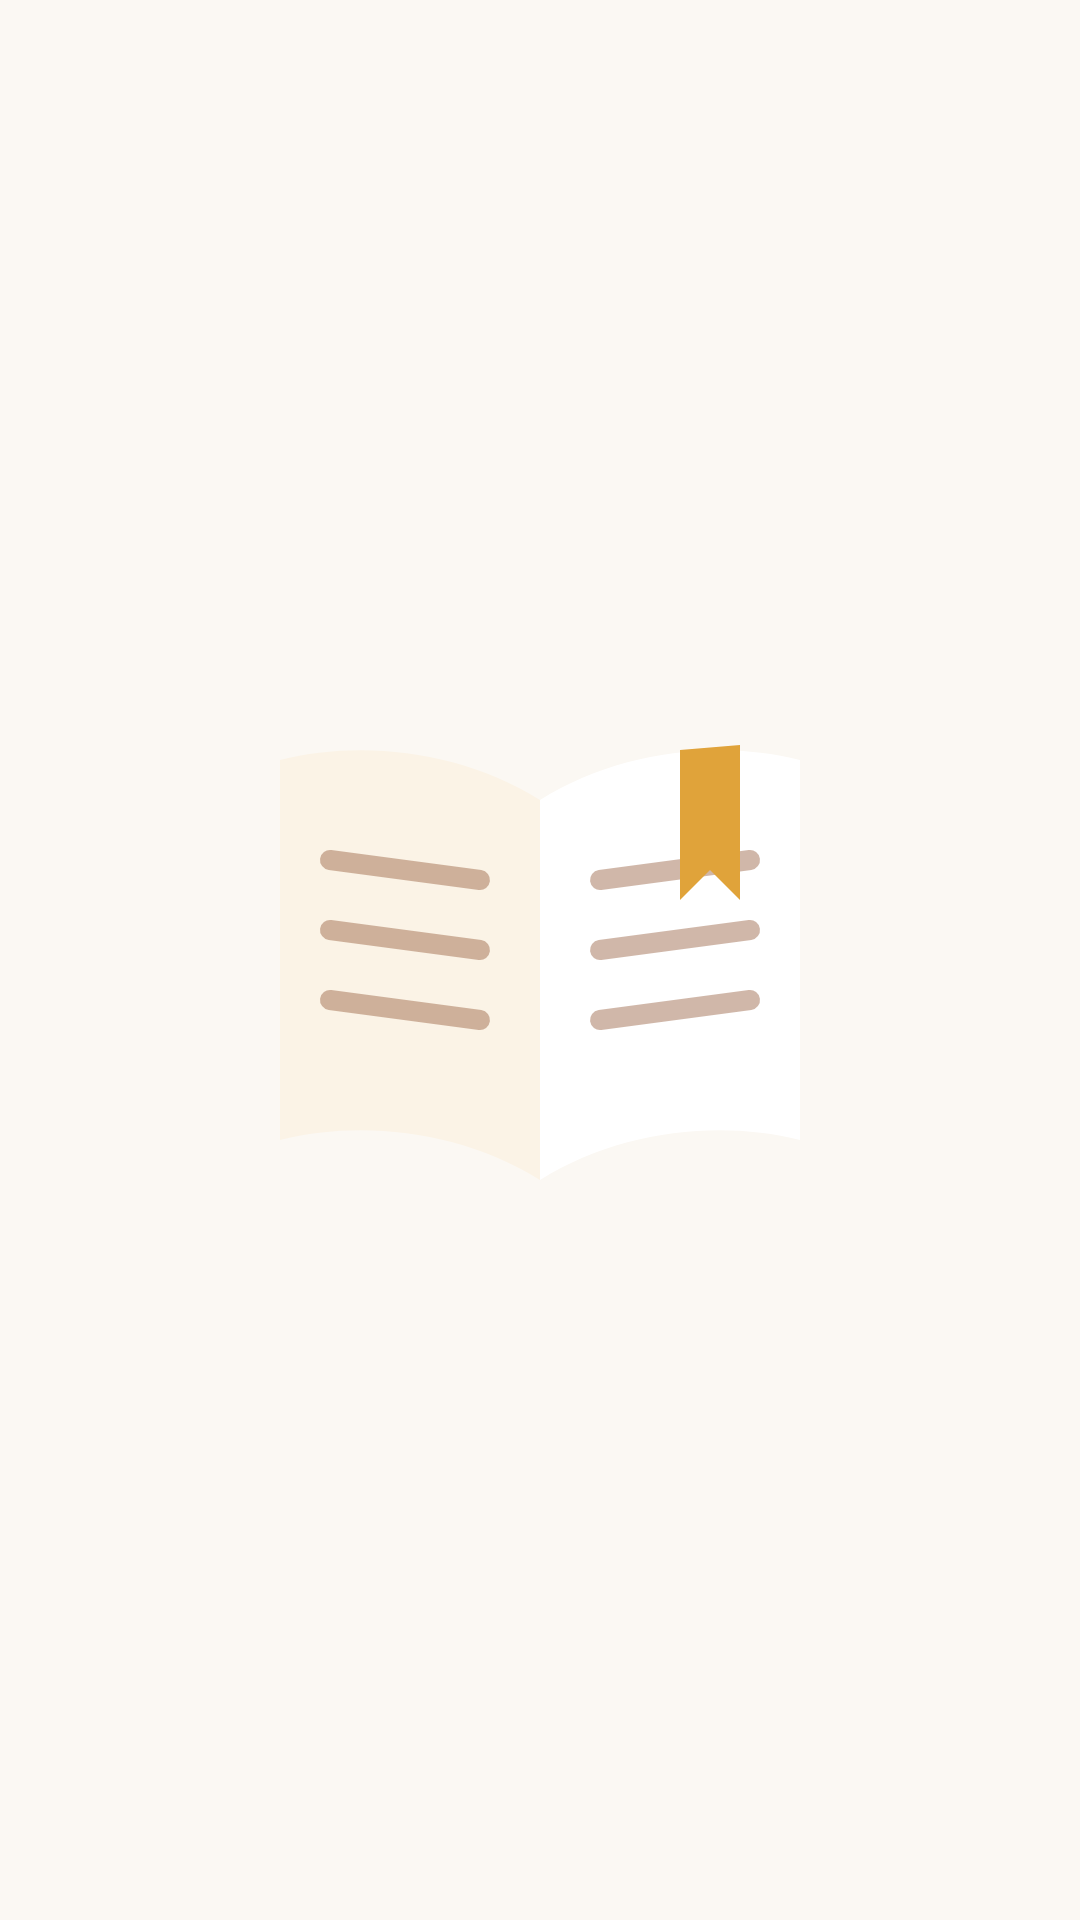

Reconstruct the res/layout file that produces this screen, plus the resources it refers to.
<!-- AndroidManifest.xml: application theme Theme.Toleo -->
<!-- res/layout/widget_current_book_preview.xml -->
<?xml version="1.0" encoding="utf-8"?>
<FrameLayout xmlns:android="http://schemas.android.com/apk/res/android"
    android:layout_width="match_parent"
    android:layout_height="match_parent">

    <ImageView
        android:layout_width="match_parent"
        android:layout_height="match_parent"
        android:contentDescription="@string/widget_current_book"
        android:scaleType="fitCenter"
        android:src="@drawable/widget_preview_cover" />
</FrameLayout>
<!-- resources referenced by this layout -->
<resources>
  <!-- drawable widget_preview_cover (drawable) -->
  <?xml version="1.0" encoding="utf-8"?>
  <layer-list xmlns:android="http://schemas.android.com/apk/res/android">
      <item>
          <shape android:shape="rectangle">
              <size android:width="80dp" android:height="120dp" />
              <corners android:radius="6dp" />
              <solid android:color="@color/ic_launcher_background" />
          </shape>
      </item>
      <item
          android:width="80dp"
          android:height="80dp"
          android:drawable="@drawable/ic_launcher_foreground"
          android:gravity="center" />
  </layer-list>
  <string name="widget_current_book">Current book</string>
  <style name="Theme.Toleo" parent="Theme.AppCompat.DayNight.NoActionBar">
          <item name="android:windowBackground">@color/background</item>
      </style>
  <!-- drawable ic_launcher_foreground (drawable) -->
  <?xml version="1.0" encoding="utf-8"?>
  <vector xmlns:android="http://schemas.android.com/apk/res/android"
      android:width="108dp"
      android:height="108dp"
      android:viewportWidth="108"
      android:viewportHeight="108">
      
      <path
          android:fillColor="#FFFBF3E6"
          android:pathData="M54,38 C46,33 36,32 28,34 L28,72 C36,70 46,71 54,76 Z" />
      
      <path
          android:fillColor="#FFFFFFFF"
          android:pathData="M54,38 C62,33 72,32 80,34 L80,72 C72,70 62,71 54,76 Z" />
      
      <path
          android:strokeColor="#668A4B2A"
          android:strokeWidth="2"
          android:strokeLineCap="round"
          android:pathData="M33,44 L48,46 M33,51 L48,53 M33,58 L48,60 M60,46 L75,44 M60,53 L75,51 M60,60 L75,58" />
      
      <path
          android:fillColor="#FFE0A33A"
          android:pathData="M68,33 L74,32.5 L74,48 L71,45 L68,48 Z" />
  </vector>
  <color name="background">#FFFBF8F3</color>
</resources>
